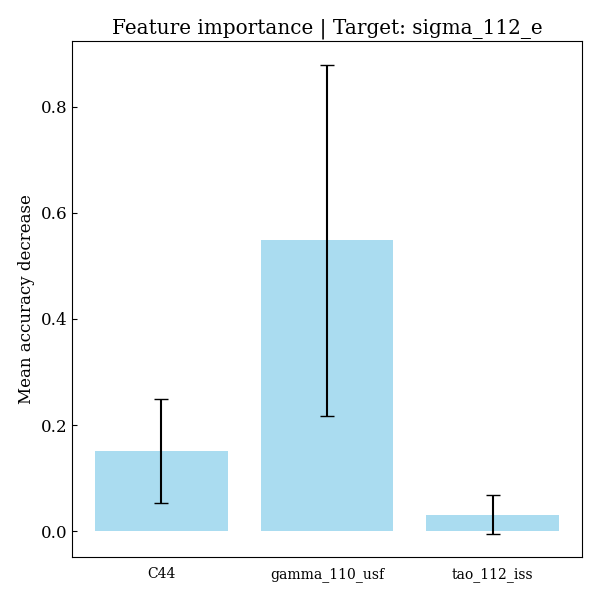

Values plotted in this chart, from the file beside it:
feature, importances, std_dev
C44, 0.1514, 0.09862
gamma_110_usf, 0.5485, 0.3305
tao_112_iss, 0.03117, 0.03624
